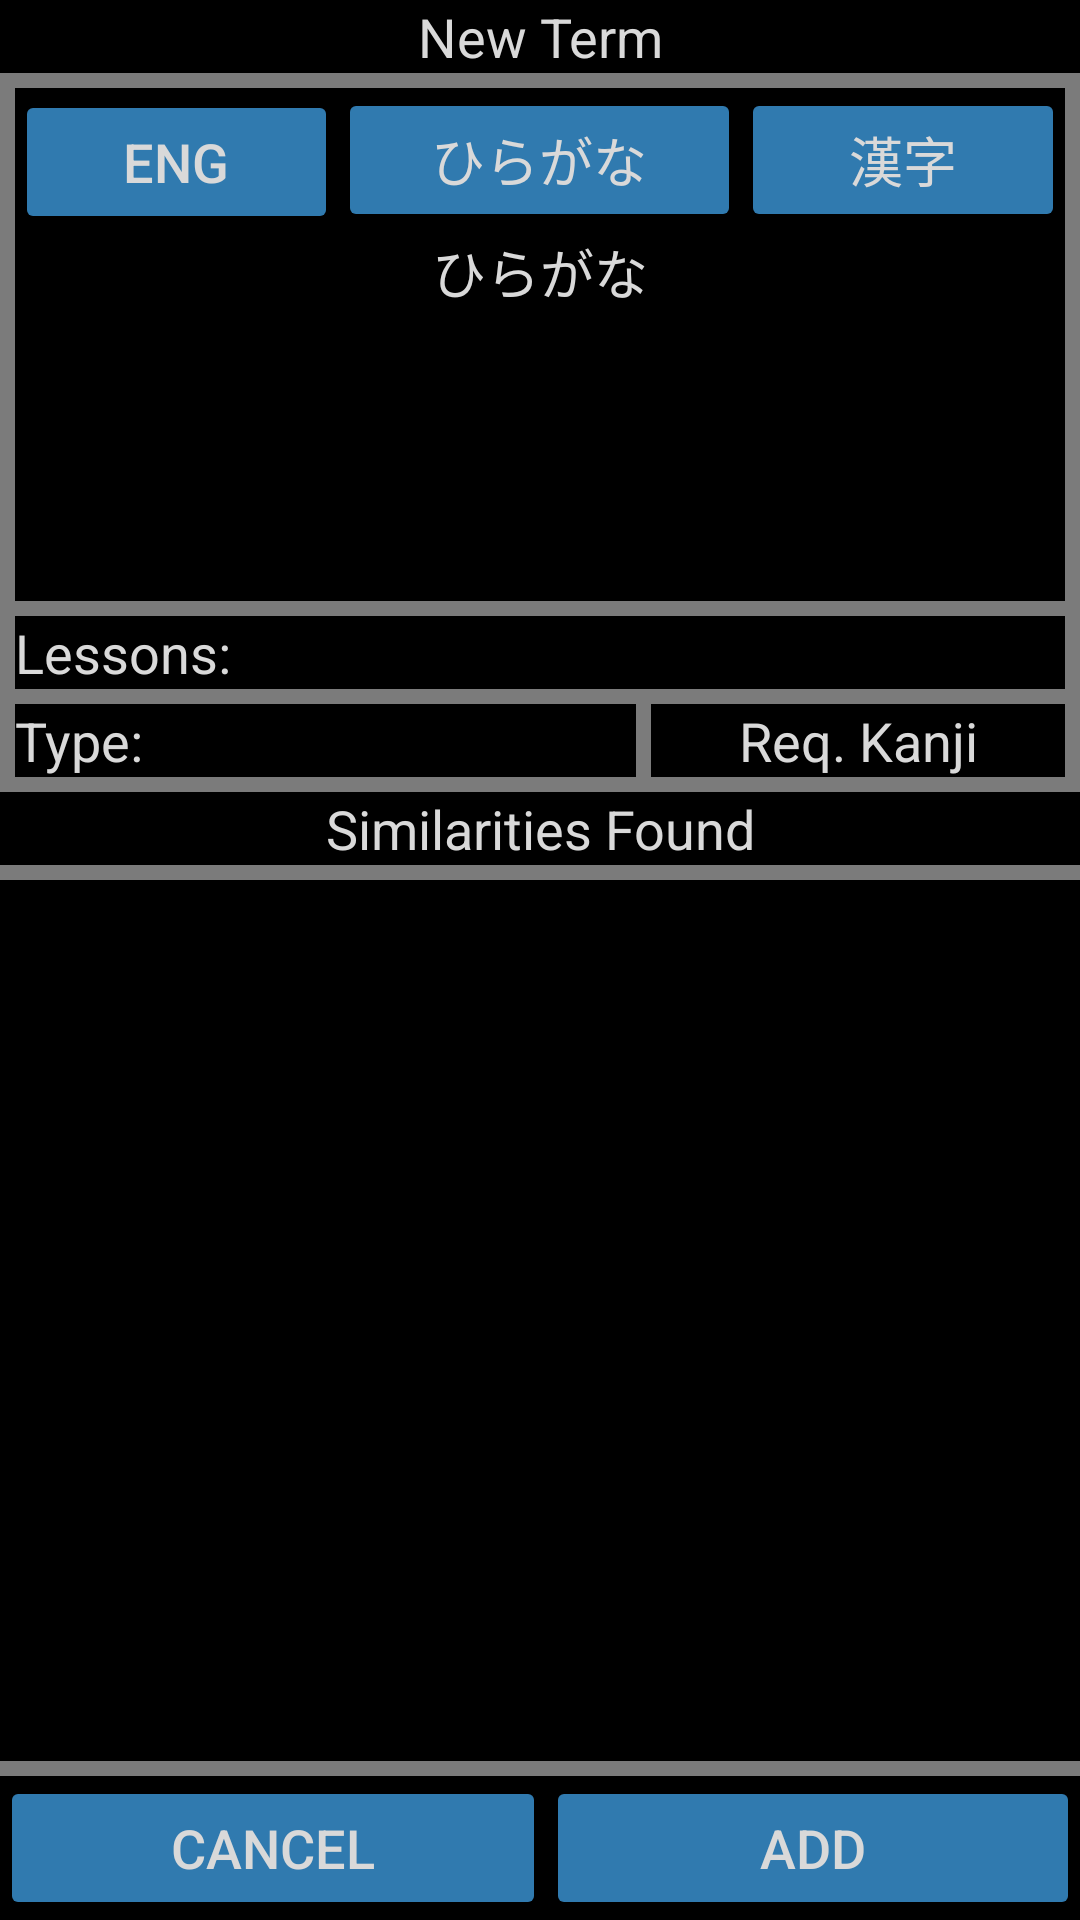

Here is an Android app screen rendered from its layout file. Give the layout XML and the strings, colors and styles it references.
<!-- AndroidManifest.xml: application theme AppTheme -->
<!-- res/layout/activity_similar_terms_page.xml -->
<?xml version="1.0" encoding="utf-8"?>
<LinearLayout xmlns:android="http://schemas.android.com/apk/res/android"
    xmlns:tools="http://schemas.android.com/tools"
    android:layout_width="match_parent"
    android:layout_height="match_parent"
    android:background="@color/backgroundColor"
    android:focusable="true"
    android:focusableInTouchMode="true"
    android:orientation="vertical"
    tools:context=".Pages.DatabaseEditing.SimilarTermsPage">

    <LinearLayout
        android:id="@+id/similarTermLayout"
        android:layout_width="match_parent"
        android:layout_height="0dp"
        android:layout_weight="1"
        android:orientation="vertical"
        android:visibility="visible">

        <TextView
            android:id="@+id/newTermLabel"
            android:layout_width="match_parent"
            android:layout_height="wrap_content"
            android:paddingHorizontal="@dimen/dividerHeight"
            android:text="@string/newTermLabel"
            android:textAlignment="center"
            android:textColor="@color/textColor"
            android:textSize="@dimen/textSize" />

        <View
            android:id="@+id/divider17"
            android:layout_width="match_parent"
            android:layout_height="@dimen/dividerHeight"
            android:background="@color/dividerColor" />

        <LinearLayout
            android:layout_width="match_parent"
            android:layout_height="0dp"
            android:layout_weight="1"
            android:orientation="horizontal">

            <View
                android:id="@+id/divider20"
                android:layout_width="@dimen/dividerHeight"
                android:layout_height="match_parent"
                android:background="@color/dividerColor" />

            <LinearLayout
                android:layout_width="0dp"
                android:layout_height="match_parent"
                android:layout_weight="1"
                android:orientation="vertical">

                <LinearLayout
                    android:layout_width="match_parent"
                    android:layout_height="wrap_content"
                    android:orientation="horizontal">

                    <Button
                        android:id="@+id/toEngNewTerm"
                        android:layout_width="0dp"
                        android:layout_height="wrap_content"
                        android:layout_weight="1"
                        android:backgroundTint="@color/buttonColor"
                        android:text="@string/engText"
                        android:textColor="@color/buttonTextColor"
                        android:textSize="@dimen/textSize" />

                    <Button
                        android:id="@+id/toJpnsNewTerm"
                        android:layout_width="0dp"
                        android:layout_height="wrap_content"
                        android:layout_weight="1.25"
                        android:backgroundTint="@color/buttonColor"
                        android:text="@string/hiraganaText"
                        android:textColor="@color/buttonTextColor"
                        android:textSize="@dimen/textSize" />

                    <Button
                        android:id="@+id/toKanjiNewTerm"
                        android:layout_width="0dp"
                        android:layout_height="wrap_content"
                        android:layout_weight="1"
                        android:backgroundTint="@color/buttonColor"
                        android:text="@string/kanjiText"
                        android:textColor="@color/buttonTextColor"
                        android:textSize="@dimen/textSize" />
                </LinearLayout>

                <TextView
                    android:id="@+id/writingStyleLabel"
                    android:layout_width="match_parent"
                    android:layout_height="wrap_content"
                    android:text="@string/hiraganaText"
                    android:textAlignment="center"
                    android:textColor="@color/textColor"
                    android:textSize="@dimen/textSize" />

                <EditText
                    android:id="@+id/writingStyleTextBox"
                    android:layout_width="match_parent"
                    android:layout_height="0dp"
                    android:layout_weight="1"
                    android:ems="10"
                    android:inputType="textMultiLine"
                    android:textColor="@color/textColor"
                    android:textSize="@dimen/textSize" />

                <View
                    android:id="@+id/divider25"
                    android:layout_width="match_parent"
                    android:layout_height="@dimen/dividerHeight"
                    android:background="@color/dividerColor" />

                <LinearLayout
                    android:layout_width="match_parent"
                    android:layout_height="wrap_content"
                    android:orientation="horizontal">

                </LinearLayout>

                <LinearLayout
                    android:layout_width="match_parent"
                    android:layout_height="wrap_content"
                    android:orientation="horizontal">

                    <TextView
                        android:id="@+id/textView10"
                        android:layout_width="match_parent"
                        android:layout_height="wrap_content"
                        android:layout_weight="2.5"
                        android:text="@string/lessonLabel"
                        android:textColor="@color/textColor"
                        android:textSize="@dimen/textSize" />

                    <TextView
                        android:id="@+id/newTermLessonTextBox"
                        android:layout_width="match_parent"
                        android:layout_height="wrap_content"
                        android:layout_weight="1"
                        android:textAlignment="center"
                        android:textColor="@color/textColor"
                        android:textSize="@dimen/textSize" />
                </LinearLayout>

                <View
                    android:layout_width="match_parent"
                    android:layout_height="@dimen/dividerHeight"
                    android:background="@color/dividerColor" />

                <LinearLayout
                    android:layout_width="match_parent"
                    android:layout_height="wrap_content"
                    android:orientation="horizontal">

                    <TextView
                        android:id="@+id/textView8"
                        android:layout_width="0dp"
                        android:layout_height="wrap_content"
                        android:layout_weight="1"
                        android:text="@string/typeLabel"
                        android:textColor="@color/textColor"
                        android:textSize="@dimen/textSize" />

                    <TextView
                        android:id="@+id/newTermTypeTextBox"
                        android:layout_width="0dp"
                        android:layout_height="wrap_content"
                        android:layout_weight="2"
                        android:textAlignment="center"
                        android:textColor="@color/textColor"
                        android:textSize="@dimen/textSize" />

                    <View
                        android:id="@+id/divider34"
                        android:layout_width="@dimen/dividerHeight"
                        android:layout_height="match_parent"
                        android:background="@color/dividerColor" />

                    <TextView
                        android:id="@+id/newTermReqKanjiTextBox"
                        android:layout_width="0dp"
                        android:layout_height="wrap_content"
                        android:layout_weight="2"
                        android:text="@string/reqKanjiLabel"
                        android:textAlignment="center"
                        android:textColor="@color/textColor"
                        android:textSize="@dimen/textSize" />
                </LinearLayout>

            </LinearLayout>

            <View
                android:id="@+id/divider38"
                android:layout_width="@dimen/dividerHeight"
                android:layout_height="match_parent"
                android:background="@color/dividerColor" />

        </LinearLayout>

        <View
            android:id="@+id/divider5"
            android:layout_width="match_parent"
            android:layout_height="@dimen/dividerHeight"
            android:background="@color/dividerColor" />

        <TextView
            android:id="@+id/textView"
            android:layout_width="match_parent"
            android:layout_height="wrap_content"
            android:text="@string/similaritiesTitle"
            android:textAlignment="center"
            android:textColor="@color/textColor"
            android:textSize="@dimen/textSize" />

        <View
            android:id="@+id/divider22"
            android:layout_width="match_parent"
            android:layout_height="@dimen/dividerHeight"
            android:background="@color/dividerColor" />
    </LinearLayout>

    <ListView
        android:id="@+id/similarTermListView"
        android:layout_width="match_parent"
        android:layout_height="0dp"
        android:layout_weight="1" />

    <View
        android:id="@+id/divider19"
        android:layout_width="match_parent"
        android:layout_height="@dimen/dividerHeight"
        android:background="@color/dividerColor" />

    <LinearLayout
        android:id="@+id/addButtonLayout"
        android:layout_width="match_parent"
        android:layout_height="wrap_content"
        android:orientation="horizontal">

        <Button
            android:id="@+id/cancelNewTermButton"
            android:layout_width="wrap_content"
            android:layout_height="wrap_content"
            android:layout_weight="1"
            android:backgroundTint="@color/buttonColor"
            android:text="@string/cancelLabel"
            android:textColor="@color/buttonTextColor"
            android:textSize="@dimen/textSize" />

        <Button
            android:id="@+id/proceedNewTermButton"
            android:layout_width="wrap_content"
            android:layout_height="wrap_content"
            android:layout_weight="1"
            android:backgroundTint="@color/buttonColor"
            android:text="@string/addTermButtonLabel"
            android:textColor="@color/buttonTextColor"
            android:textSize="@dimen/textSize" />
    </LinearLayout>

</LinearLayout>
<!-- resources referenced by this layout -->
<resources>
  <color name="backgroundColor">#000000</color>
  <color name="buttonColor">#307aaf</color>
  <color name="buttonTextColor">#d9d9d9</color>
  <color name="dividerColor">#7b7b7b</color>
  <color name="textColor">#d9d9d9</color>
  <dimen name="dividerHeight">5sp</dimen>
  <dimen name="textSize">18sp</dimen>
  
      //TermsMenuPage
  <string name="addTermButtonLabel">Add</string>
  <string name="cancelLabel">Cancel</string>
  <string name="engText">ENG</string>
  <string name="hiraganaText">ひらがな</string>
  <string name="kanjiText">漢字</string>
  <string name="lessonLabel">Lessons:</string>
  <string name="newTermLabel">New Term</string>
  <string name="reqKanjiLabel">Req. Kanji</string>
  <string name="similaritiesTitle">Similarities Found</string>
  <string name="typeLabel">Type:</string>
  <style name="AppTheme" parent="Theme.AppCompat.Light.NoActionBar">
          
          <item name="colorPrimary">@color/colorPrimary</item>
          <item name="colorPrimaryDark">@color/colorPrimaryDark</item>
          <item name="colorAccent">@color/colorAccent</item>
      </style>
  <color name="colorPrimary">#3f51b5</color>
  <color name="colorPrimaryDark">#303f9f</color>
  <color name="colorAccent">#ff4081</color>
</resources>
